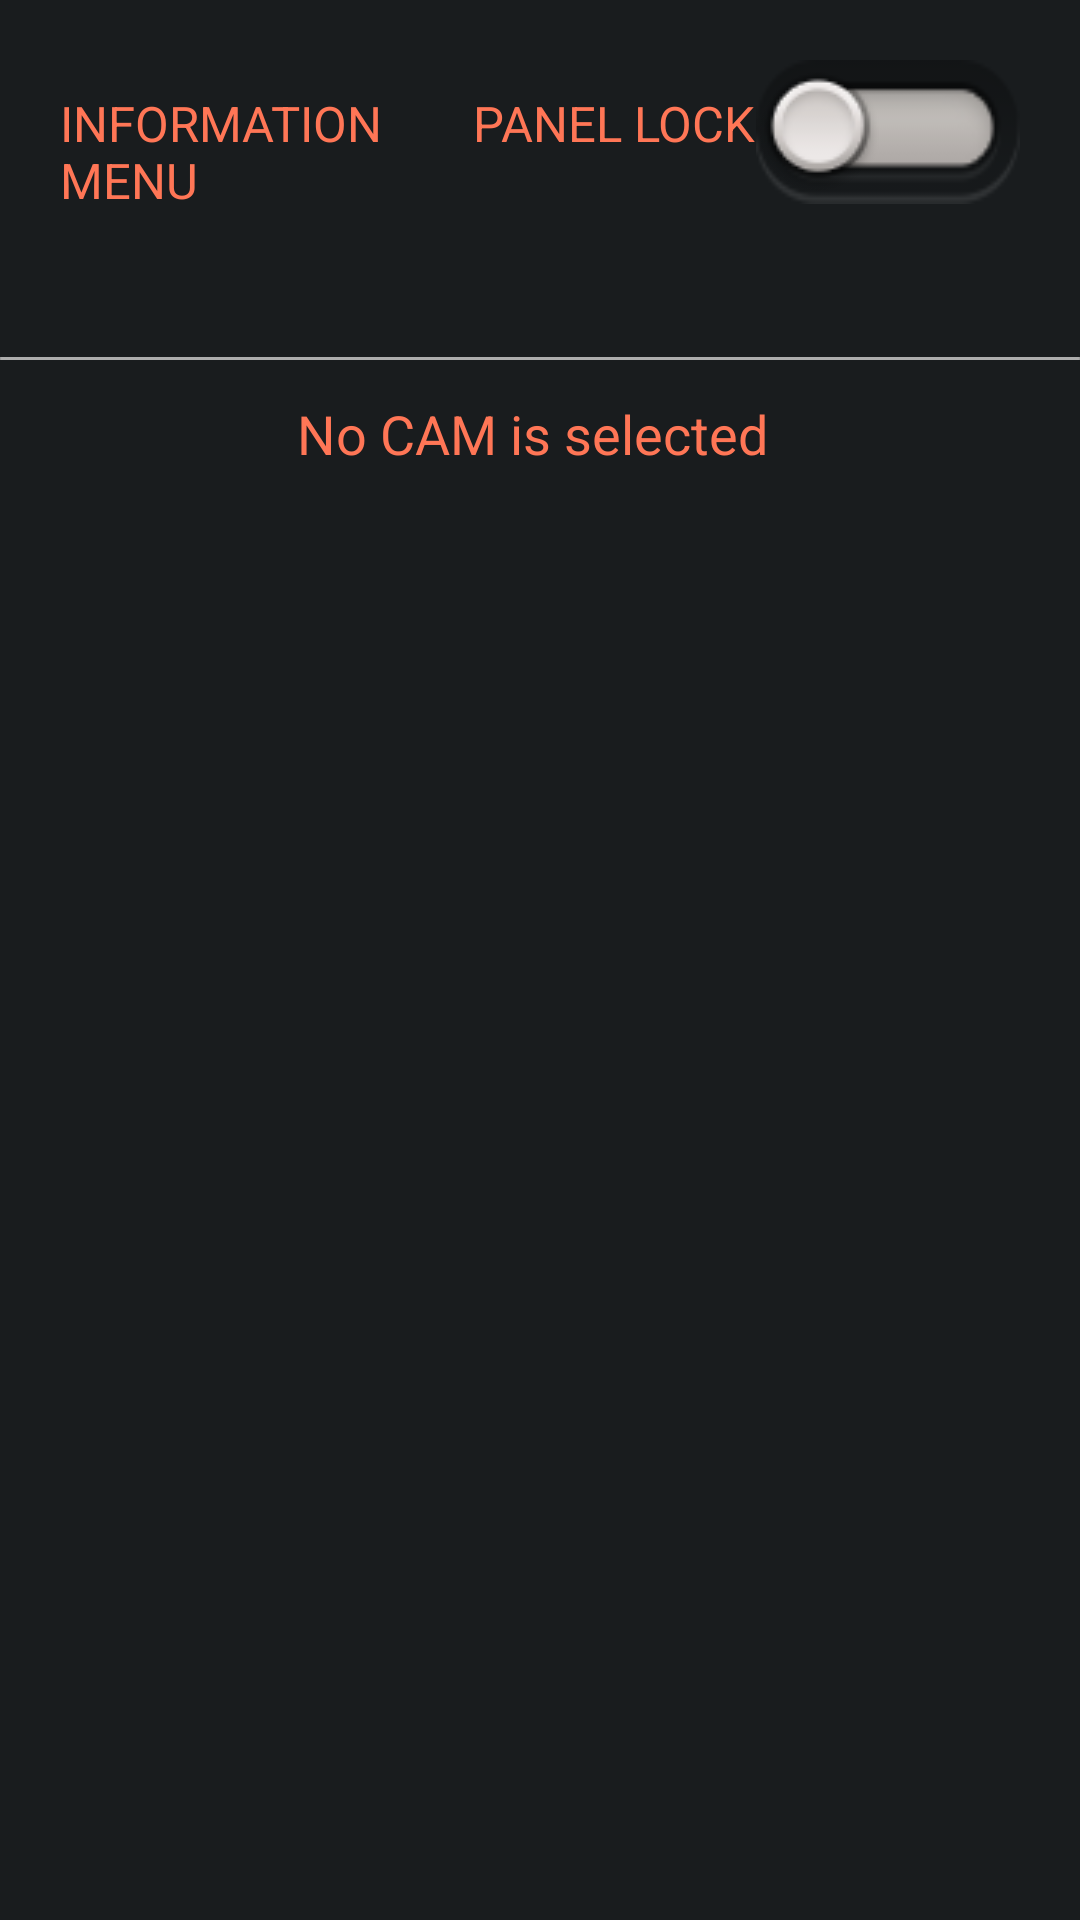

Produce the Android XML layout that renders to this screen, including the resource entries it uses.
<!-- AndroidManifest.xml: application theme AppTheme -->
<!-- res/layout/fragment_user_info_menu.xml -->
<LinearLayout xmlns:android="http://schemas.android.com/apk/res/android"
             android:layout_width="fill_parent"
             android:layout_height="fill_parent"
              android:orientation="vertical">

    <LinearLayout
        android:layout_width="fill_parent"
        android:layout_height="0dp"
        android:layout_weight="0.8"
        style="@style/user_section_screen_section_layout_top_bar"
        android:orientation="horizontal" >
        <TextView
            android:layout_width="wrap_content"
            android:layout_height="wrap_content"
            android:id="@+id/auto_focus"
            android:text="INFORMATION MENU"
            style="@style/user_memory_presets_screen_toggle_textview"

            android:layout_weight="1"
            />
        <TextView
            android:layout_width="wrap_content"
            android:layout_height="wrap_content"
            android:id="@+id/panel_lock1"
            android:text="@string/panel_lock"
            style="@style/user_memory_presets_screen_toggle_textview"

            />
        <ToggleButton
            android:layout_width="wrap_content"
            android:layout_height="wrap_content"
            android:textOn=""
            android:textOff=""
            android:id="@+id/panel_lock"
            android:textColor="@color/RedDefault"
            android:background="@drawable/button_toggle_image"
            android:drawableLeft="@drawable/on_off_button"
            android:layout_gravity="right"
            />
    </LinearLayout>

    <ImageView
        android:layout_width="wrap_content"
        android:layout_height="wrap_content"
        android:background="@drawable/seprator"
        android:id="@+id/seperate"
        />

    <LinearLayout
        android:orientation="horizontal"
        android:layout_width="fill_parent"
        android:layout_height="0dp"
        android:gravity="center"
        android:layout_weight="0.4"
       >
        <TextView
            android:layout_width="wrap_content"
            android:layout_height="wrap_content"
            android:textAppearance="?android:attr/textAppearanceMedium"
            android:text="No CAM is selected"
            android:textColor="@color/RedTextView"
            android:id="@+id/cam_selector"/>

        <TextView
            android:layout_width="wrap_content"
            android:layout_height="wrap_content"
            android:layout_marginLeft="5dp"
            android:textColor="@color/RedTextView"
            android:textAppearance="?android:attr/textAppearanceMedium"
            android:text=""
            android:id="@+id/tvPreset"/>
        </LinearLayout>
    <LinearLayout
        android:orientation="horizontal"
        android:layout_width="fill_parent"
        android:layout_height="0dp"
        android:layout_weight="3.8"
        android:layout_marginLeft="40dp"
        android:layout_marginRight="40dp"
        >


        <GridView
            android:id="@+id/gv_Camera_selected_detail"
            android:layout_width="match_parent"
            android:layout_height="100dp"
            android:layout_gravity="center"
            android:numColumns="4"
            />

    </LinearLayout>
 

</LinearLayout>
<!-- resources referenced by this layout -->
<resources>
  <color name="RedDefault">#ee795f</color>
  <color name="RedTextView">#ff7656</color>
  <!-- drawable button_menu_unpressed (drawable) -->
  <?xml version="1.0" encoding="utf-8"?>
  <shape xmlns:android="http://schemas.android.com/apk/res/android" android:shape="rectangle" >
  
      <stroke android:width="0.5px" android:color="#595959"></stroke>
  </shape>
  <!-- drawable button_toggle_image (drawable) -->
  <?xml version="1.0" encoding="utf-8"?>
  <selector xmlns:android="http://schemas.android.com/apk/res/android">
      <item android:drawable="@drawable/button_on1"
          android:state_checked="false" />
  
      
      <item android:drawable="@drawable/button_off"
          android:state_checked="true"/>
  </selector>
  <!-- drawable layout_border_unselected (drawable) -->
  <?xml version="1.0" encoding="UTF-8"?>
   <shape xmlns:android="http://schemas.android.com/apk/res/android" android:shape="rectangle">
     <corners android:radius="0dp"/>
     <padding
         android:left="5dp"
         android:right="5dp"
         android:top="5dp"
         android:bottom="5dp"/>
      <stroke
          android:width="3dp"
          android:color="#FF797979"
          />
   </shape>
  <!-- drawable on_off_button: png bitmap (drawable, 3368 bytes) -->
  <!-- drawable seprator: png bitmap (drawable, 1045 bytes) -->
  <string name="panel_lock">PANEL LOCK</string>
  <style name="user_memory_presets_screen_toggle_textview" parent="@style/AppTheme">
          <item name="android:textSize">8pt</item>
          <item name="android:textColor">@color/RedTextView</item>
          <item name="android:layout_marginTop">10dp</item>
      </style>
  <style name="user_section_screen_section_layout_top_bar" parent="@style/AppTheme">
          <item name="android:layout_marginTop">20dp</item>
          <item name="android:layout_marginRight">20dp</item>
          <item name="android:layout_marginLeft">20dp</item>
      </style>
  <style name="AppTheme" parent="android:Theme.DeviceDefault.NoActionBar.Fullscreen" />
  <!-- drawable button_on1: png bitmap (drawable, 3306 bytes) -->
  <!-- drawable button_off: png bitmap (drawable, 3290 bytes) -->
</resources>
